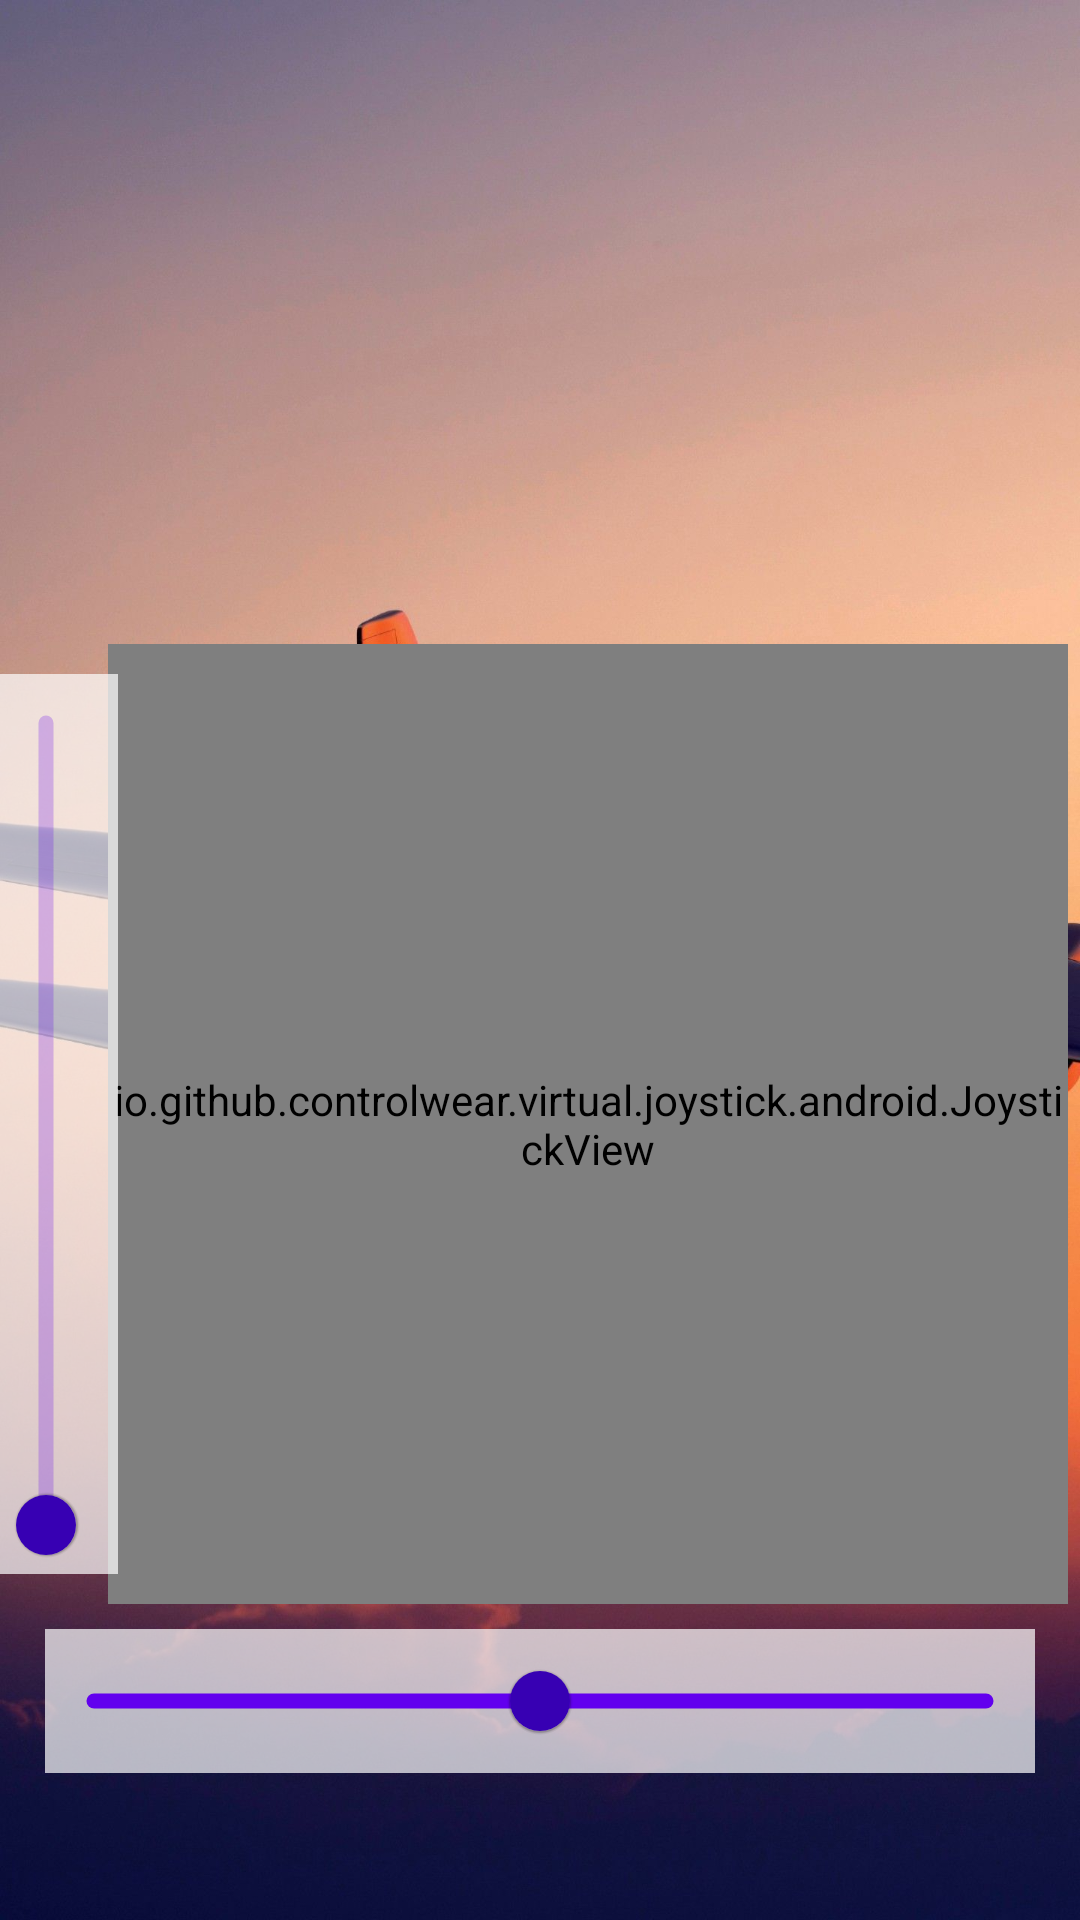

The Android layout XML behind this screen, and the referenced resources:
<!-- AndroidManifest.xml: application theme AppTheme -->
<!-- res/layout/activity_flight_control.xml -->
<?xml version="1.0" encoding="utf-8"?>
<androidx.constraintlayout.widget.ConstraintLayout
    xmlns:android="http://schemas.android.com/apk/res/android"
    xmlns:app="http://schemas.android.com/apk/res-auto"
    xmlns:tools="http://schemas.android.com/tools"
    android:layout_width="match_parent"
    android:layout_height="match_parent"
    android:background="@drawable/plane_background"
    tools:context=".view.FlightControlActivity">

    <TextView
        android:id="@+id/connectionMessage"
        android:layout_width="350dp"
        android:layout_height="90dp"
        android:textColor="@color/black"
        android:textSize="24sp"
        android:textStyle="bold"
        app:layout_constraintBottom_toTopOf="@+id/joystick"
        app:layout_constraintEnd_toEndOf="parent"
        app:layout_constraintHorizontal_bias="0.5"
        app:layout_constraintStart_toStartOf="parent"
        app:layout_constraintTop_toTopOf="parent"
        app:layout_constraintVertical_bias="0.150" />

    <TextView
        android:id="@+id/aileronText"
        android:layout_width="160dp"
        android:layout_height="50dp"
        android:layout_marginTop="10dp"
        android:textColor="@color/black"
        android:textSize="24sp"
        app:layout_constraintStart_toStartOf="@+id/connectionMessage"
        app:layout_constraintTop_toBottomOf="@+id/connectionMessage" />

    <TextView
        android:id="@+id/elevatorText"
        android:layout_width="160dp"
        android:layout_height="50dp"
        android:layout_marginTop="10dp"
        android:textColor="@color/black"
        android:textSize="24sp"
        app:layout_constraintEnd_toEndOf="@+id/connectionMessage"
        app:layout_constraintTop_toBottomOf="@+id/connectionMessage" />

    <TextView
        android:id="@+id/rudderText"
        android:layout_width="160dp"
        android:layout_height="50dp"
        android:textColor="@color/black"
        android:textSize="24sp"
        app:layout_constraintBottom_toTopOf="@+id/joystick"
        app:layout_constraintStart_toStartOf="@+id/connectionMessage"
        app:layout_constraintTop_toBottomOf="@+id/aileronText" />

    <TextView
        android:id="@+id/throttleText"
        android:layout_width="160dp"
        android:layout_height="50dp"
        android:textColor="@color/black"
        android:textSize="24sp"
        app:layout_constraintBottom_toTopOf="@+id/joystick"
        app:layout_constraintEnd_toEndOf="@+id/connectionMessage"
        app:layout_constraintTop_toBottomOf="@+id/elevatorText" />

    <ImageView
        android:id="@+id/imageView"
        android:layout_width="240dp"
        android:layout_height="240dp"
        app:layout_constraintBottom_toBottomOf="@+id/joystick"
        app:layout_constraintEnd_toEndOf="@+id/joystick"
        app:layout_constraintStart_toStartOf="@+id/joystick"
        app:layout_constraintTop_toTopOf="@+id/joystick"
        app:srcCompat="@drawable/arrows" />

    <io.github.controlwear.virtual.joystick.android.JoystickView
        android:id="@+id/joystick"
        android:layout_width="320dp"
        android:layout_height="320dp"
        app:JV_backgroundColor="@color/white_trans"
        app:JV_borderColor="@color/dimgrey"
        app:JV_borderWidth="5dp"
        app:JV_buttonColor="@color/colorPrimaryDark"
        app:JV_buttonSizeRatio="25%"
        app:JV_fixedCenter="false"
        app:layout_constraintBottom_toBottomOf="parent"
        app:layout_constraintEnd_toEndOf="parent"
        app:layout_constraintHorizontal_bias="0.901"
        app:layout_constraintStart_toStartOf="parent"
        app:layout_constraintTop_toTopOf="parent"
        app:layout_constraintVertical_bias="0.671" />

    <com.google.android.material.slider.Slider
        android:id="@+id/rudder"
        android:layout_width="match_parent"
        android:layout_height="wrap_content"
        android:background="@color/white_trans"
        android:value="0"
        android:valueFrom="-1.0"
        android:valueTo="1.0"
        app:layout_constraintBottom_toBottomOf="parent"
        app:layout_constraintEnd_toEndOf="@+id/joystick"
        app:layout_constraintHorizontal_bias="0.0"
        app:layout_constraintStart_toStartOf="@+id/joystick"
        app:layout_constraintTop_toBottomOf="@+id/joystick"
        app:layout_constraintVertical_bias="0.143"
        android:layout_marginLeft="15dp"
        android:layout_marginRight="15dp"
        app:trackColorActive="@color/colorPrimary"
        app:trackColorInactive="@color/colorPrimary"
        app:thumbColor="@color/colorPrimaryDark"
        app:trackHeight="5dp" />

    <com.google.android.material.slider.Slider
        android:id="@+id/throttle"
        android:layout_width="300dp"
        android:layout_height="50dp"
        android:background="@color/white_trans"
        android:rotation="270"
        android:value="0"
        android:valueFrom="0"
        android:valueTo="1.0"
        app:labelBehavior="gone"
        app:layout_constraintBottom_toBottomOf="@+id/joystick"
        app:layout_constraintEnd_toEndOf="@+id/rudderText"
        app:layout_constraintTop_toTopOf="@+id/joystick"
        app:thumbColor="@color/colorPrimaryDark"
        app:trackColorActive="@color/colorPrimary"
        app:trackHeight="5dp" />

</androidx.constraintlayout.widget.ConstraintLayout>
<!-- resources referenced by this layout -->
<resources>
  <color name="black">#FF000000</color>
  <color name="colorPrimary">#6200EE</color>
  <color name="colorPrimaryDark">#3700B3</color>
  <color name="dimgrey">#696969</color>
  <color name="white_trans">#B3FFFFFF</color>
  <!-- drawable arrows: png bitmap (drawable, 32677 bytes) -->
  <!-- drawable plane_background: jpg bitmap (drawable, 185862 bytes) -->
</resources>
